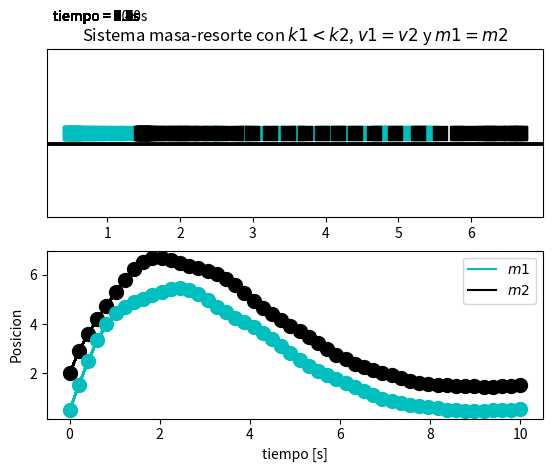

This figure's Python source:
from scipy.integrate import odeint
import matplotlib.pyplot as plt
import numpy as np
import matplotlib.animation as animation


def sistema(y, t, p):
    x1, v1, x2, v2 = y
    m1, m2, k1, k2, L1, L2, b1, b2 = p
    dydt = [v1, (-b1 * v1 - k1 * (x1 - L1) + k2 * (x2 - x1 - L2)) / m1,
            v2, (-b2 * v2 - k2 * (x2 - x1 - L2)) / m2]
    return dydt

# PARAMETROS
# masas:
m1 = 8
m2 = 8
# constantes de los resortes
k1 = 5.0
k2 = 50.0
# longitudes
L1 = 1.0
L2 = 1.0
# coeficientes de friccion
b1 = 5.0
b2 = 5.0

# CONDICIONES INICIALES
x1 = 0.5
v1 = 5.0
x2 = 2.0
v2 = 5.0

# tiempo
t = np.linspace(0,10,50)

p = [m1, m2, k1, k2, L1, L2, b1, b2]
y0 = [x1, v1, x2, v2]

sol = odeint(sistema, y0, t, args=(p,))


fig = plt.figure(10)
ax = fig.add_subplot(211)
bx = fig.add_subplot(212)

lns = []

for i in range(len(sol)):
    p1, = ax.plot(sol[i,0],0,marker = 's',markersize = 10, 
                  color = 'c',ds='steps-pre', label='$m1$')
    p2, = ax.plot(sol[i,2],0,marker = 's',markersize = 10, 
                  color = 'k',ds='steps-post', label='$m2$')
    tm  = ax.text(0.25, 0.4, 'tiempo = %.1fs' % t[i])
    ax.axhline(y=-0.038, color = 'black')
    ax.set_ylim([-0.3,0.3])
    ax.set_yticks([])
    ax.set_title('Sistema masa-resorte con $k1< k2$, $v1=v2$ y $m1=m2$')
    
    bx.plot(t,sol[:,0], color = 'c', label= '$m1$')
    bx.plot(t,sol[:,2], color = 'k', label= '$m2$')
    p3, = bx.plot(t[i],sol[i,0], color = 'c', marker = 'o',ms = 10)
    p4, = bx.plot(t[i],sol[i,2], color = 'k', marker = 'o',ms = 10)
    bx.set_xlabel('tiempo [s]')
    bx.set_ylabel('Posicion')
    bx.legend(["$m1$", "$m2$"])
    
    lns.append([p1, p2, tm, p3,p4])   
    
    
ani = animation.ArtistAnimation(fig, lns, interval=1)

#ani.save('MR28.gif', dpi=80, writer='imagemagick')